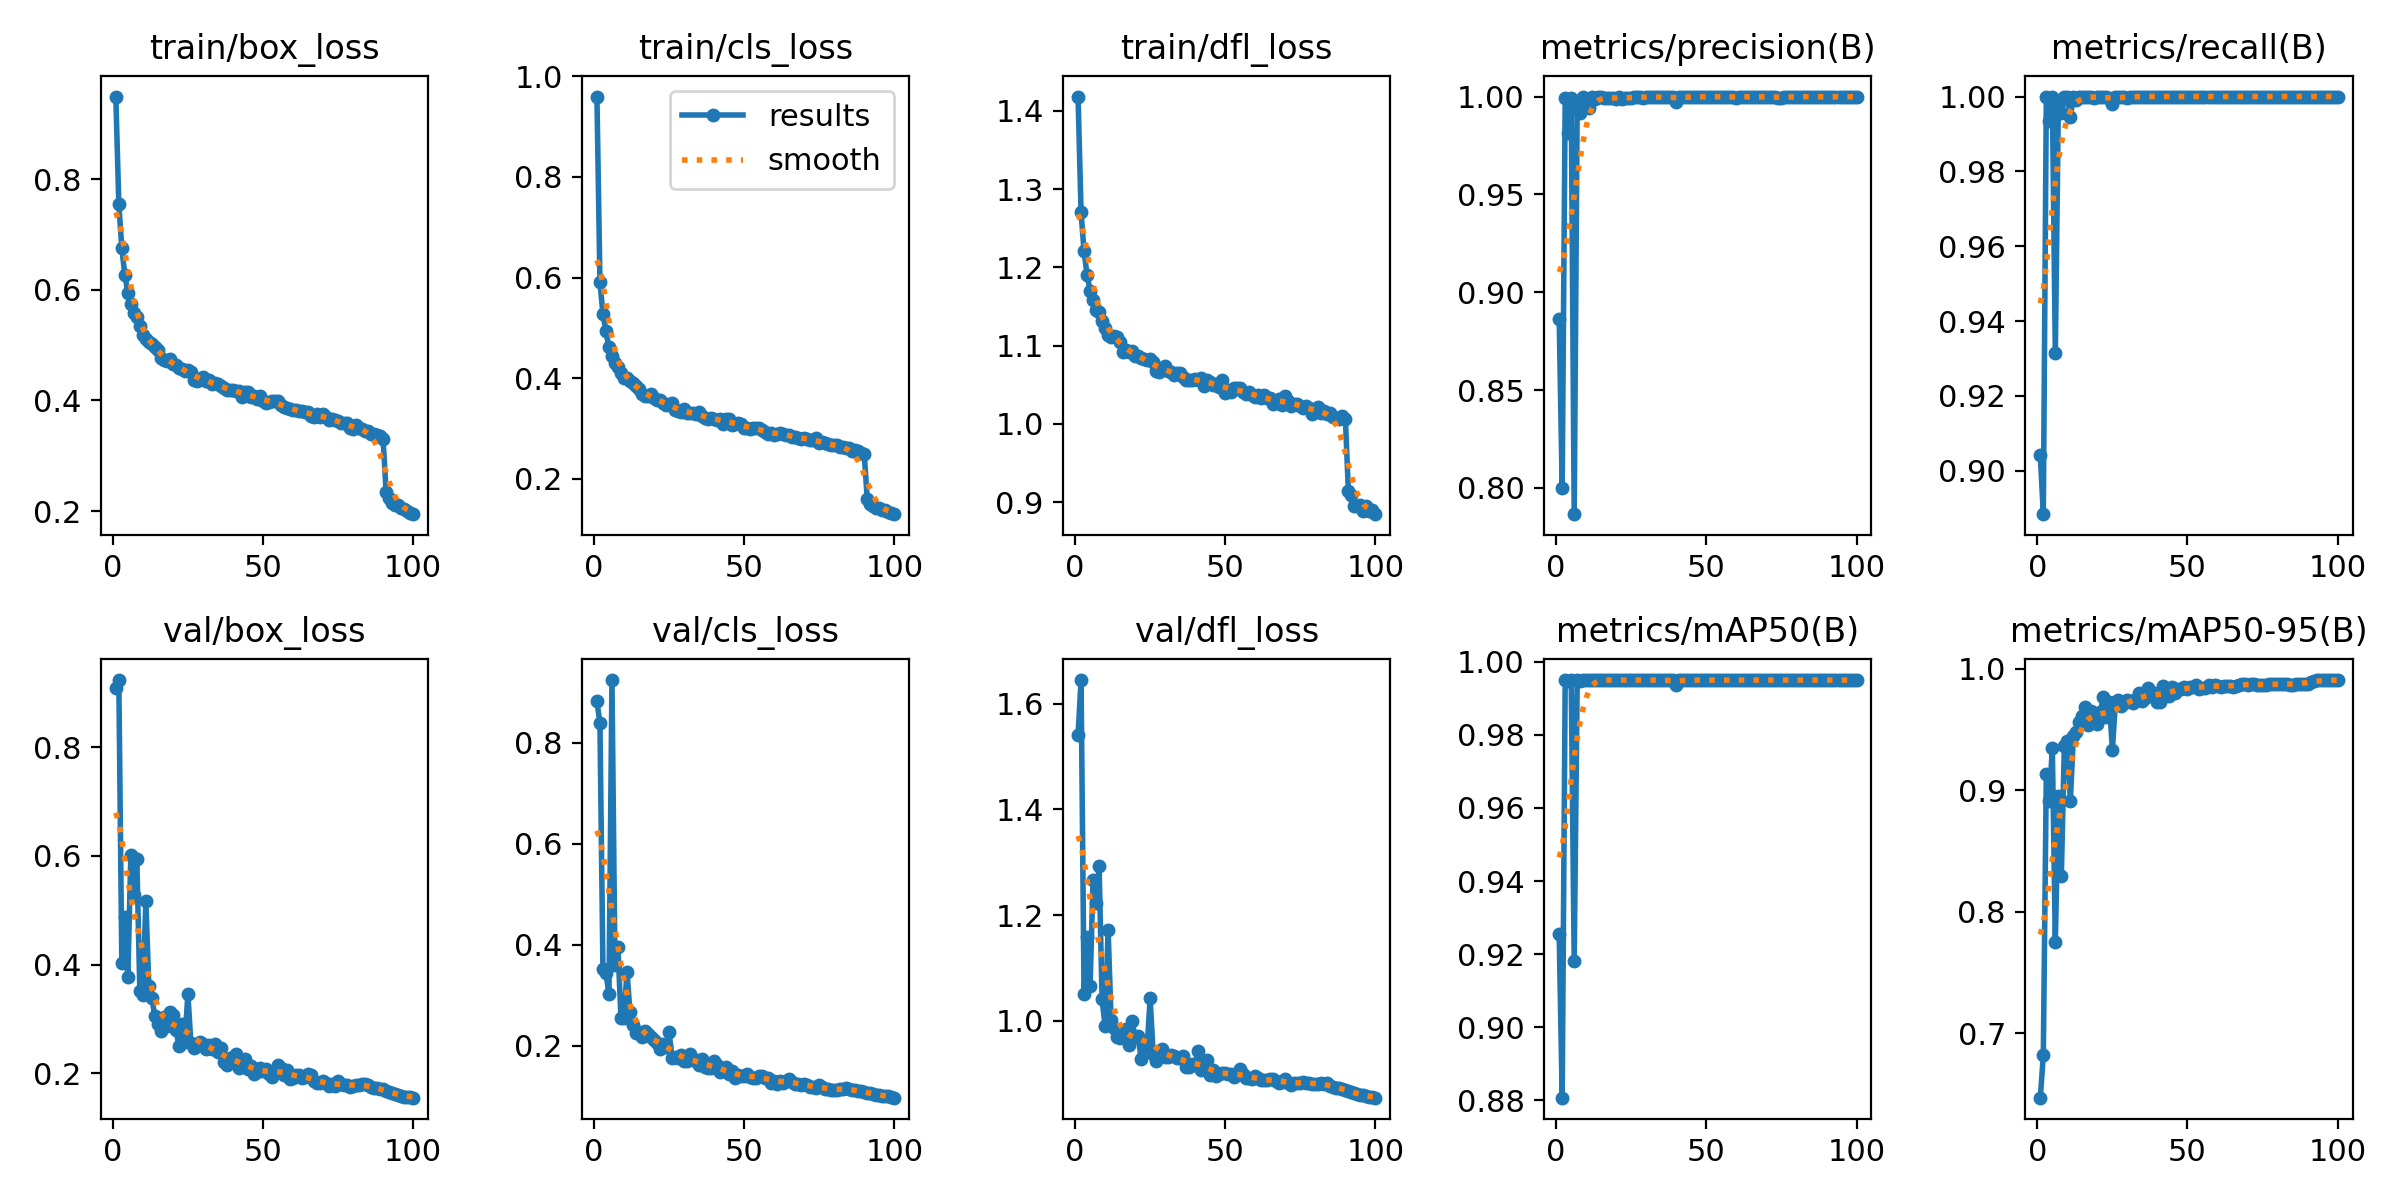

Values plotted in this chart, from the file beside it:
epoch, train/box_loss, train/cls_loss, train/dfl_loss, metrics/precision(B), metrics/recall(B), metrics/mAP50(B), metrics/mAP50-95(B), val/box_loss, val/cls_loss, val/dfl_loss, lr/pg0, lr/pg1, lr/pg2
1, 0.9495, 0.9597, 1.418, 0.8865, 0.9041, 0.9254, 0.647, 0.9082, 0.8818, 1.54, 0.07006, 0.003327, 0.003327
2, 0.7555, 0.5912, 1.27, 0.7999, 0.8884, 0.8807, 0.6819, 0.9233, 0.8385, 1.645, 0.03999, 0.006594, 0.006594
3, 0.6748, 0.5277, 1.221, 0.9992, 1, 0.995, 0.9137, 0.4034, 0.3509, 1.05, 0.009862, 0.009796, 0.009796
4, 0.6272, 0.4931, 1.19, 0.9815, 0.9935, 0.9946, 0.8911, 0.4884, 0.343, 1.159, 0.009703, 0.009703, 0.009703
5, 0.595, 0.4615, 1.17, 0.9992, 1, 0.995, 0.9351, 0.3765, 0.3026, 1.066, 0.009604, 0.009604, 0.009604
6, 0.5745, 0.4434, 1.158, 0.7865, 0.9315, 0.9181, 0.775, 0.601, 0.9238, 1.266, 0.009505, 0.009505, 0.009505
7, 0.5573, 0.4299, 1.145, 0.9968, 0.9975, 0.995, 0.8953, 0.5274, 0.3589, 1.223, 0.009406, 0.009406, 0.009406
8, 0.5506, 0.4232, 1.143, 0.9916, 0.9955, 0.9947, 0.8294, 0.5938, 0.3949, 1.293, 0.009307, 0.009307, 0.009307
9, 0.5339, 0.4106, 1.132, 1, 0.9998, 0.995, 0.9365, 0.3515, 0.2542, 1.04, 0.009208, 0.009208, 0.009208
10, 0.5183, 0.4008, 1.123, 0.999, 0.9999, 0.995, 0.9405, 0.3433, 0.2537, 0.9898, 0.009109, 0.009109, 0.009109
11, 0.511, 0.4003, 1.113, 0.994, 0.9945, 0.9949, 0.8908, 0.5166, 0.3464, 1.172, 0.00901, 0.00901, 0.00901
12, 0.5061, 0.394, 1.112, 0.9998, 1, 0.995, 0.9445, 0.3598, 0.2668, 1.001, 0.008911, 0.008911, 0.008911
13, 0.5014, 0.3898, 1.113, 0.9985, 0.999, 0.995, 0.9482, 0.3381, 0.2415, 0.9854, 0.008812, 0.008812, 0.008812
14, 0.4969, 0.3843, 1.111, 0.9998, 1, 0.995, 0.9562, 0.3057, 0.2251, 0.9687, 0.008713, 0.008713, 0.008713
15, 0.4913, 0.3778, 1.105, 0.9996, 1, 0.995, 0.9613, 0.2916, 0.2272, 0.9669, 0.008614, 0.008614, 0.008614
16, 0.477, 0.3683, 1.093, 0.9994, 1, 0.995, 0.9687, 0.2778, 0.2175, 0.969, 0.008515, 0.008515, 0.008515
17, 0.473, 0.3647, 1.094, 0.9994, 1, 0.995, 0.9536, 0.3036, 0.2284, 0.9841, 0.008416, 0.008416, 0.008416
18, 0.4719, 0.365, 1.092, 0.9994, 1, 0.995, 0.9656, 0.2863, 0.2231, 0.9536, 0.008317, 0.008317, 0.008317
19, 0.4754, 0.3682, 1.093, 0.9994, 0.9995, 0.995, 0.9622, 0.3124, 0.2166, 0.9987, 0.008218, 0.008218, 0.008218
20, 0.4652, 0.3607, 1.087, 0.9987, 1, 0.995, 0.9543, 0.3078, 0.2112, 0.9687, 0.008119, 0.008119, 0.008119
21, 0.4647, 0.3571, 1.086, 0.9999, 1, 0.995, 0.9646, 0.2806, 0.2042, 0.9716, 0.00802, 0.00802, 0.00802
22, 0.4588, 0.3565, 1.085, 0.9989, 1, 0.995, 0.9765, 0.2507, 0.1927, 0.9273, 0.007921, 0.007921, 0.007921
23, 0.4575, 0.3504, 1.083, 0.9994, 1, 0.995, 0.9605, 0.2908, 0.204, 0.9556, 0.007822, 0.007822, 0.007822
24, 0.4536, 0.3479, 1.082, 0.9991, 0.9995, 0.995, 0.9729, 0.2585, 0.1977, 0.9502, 0.007723, 0.007723, 0.007723
25, 0.4559, 0.3482, 1.083, 0.9993, 0.9979, 0.995, 0.9332, 0.3463, 0.2276, 1.042, 0.007624, 0.007624, 0.007624
26, 0.4515, 0.35, 1.079, 0.9997, 1, 0.995, 0.9722, 0.2552, 0.1754, 0.9373, 0.007525, 0.007525, 0.007525
27, 0.4374, 0.3377, 1.067, 0.9999, 1, 0.995, 0.9746, 0.2468, 0.1772, 0.9239, 0.007426, 0.007426, 0.007426
28, 0.4347, 0.3346, 1.066, 0.9999, 1, 0.995, 0.9698, 0.2511, 0.1751, 0.9329, 0.007327, 0.007327, 0.007327
29, 0.439, 0.3322, 1.07, 0.9994, 1, 0.995, 0.9717, 0.2582, 0.1822, 0.9469, 0.007228, 0.007228, 0.007228
30, 0.4416, 0.3382, 1.073, 0.9998, 0.9995, 0.995, 0.9746, 0.2544, 0.1692, 0.9314, 0.007129, 0.007129, 0.007129
31, 0.4344, 0.3304, 1.068, 0.9996, 1, 0.995, 0.9732, 0.2448, 0.1688, 0.9312, 0.00703, 0.00703, 0.00703
32, 0.4365, 0.332, 1.066, 0.9998, 1, 0.995, 0.9717, 0.2519, 0.1825, 0.9355, 0.006931, 0.006931, 0.006931
33, 0.4301, 0.3314, 1.063, 0.9997, 1, 0.995, 0.9752, 0.2442, 0.1704, 0.9337, 0.006832, 0.006832, 0.006832
34, 0.4307, 0.3297, 1.065, 0.9999, 1, 0.995, 0.9797, 0.2541, 0.1723, 0.9294, 0.006733, 0.006733, 0.006733
35, 0.4293, 0.3328, 1.066, 0.9999, 1, 0.995, 0.9735, 0.2389, 0.1607, 0.9302, 0.006634, 0.006634, 0.006634
36, 0.4264, 0.3245, 1.06, 0.9999, 1, 0.995, 0.9759, 0.2467, 0.1729, 0.9337, 0.006535, 0.006535, 0.006535
37, 0.4232, 0.3209, 1.056, 0.9996, 1, 0.995, 0.984, 0.2217, 0.1583, 0.9125, 0.006436, 0.006436, 0.006436
38, 0.4183, 0.3196, 1.056, 0.9998, 1, 0.995, 0.9812, 0.2155, 0.155, 0.9117, 0.006337, 0.006337, 0.006337
39, 0.4193, 0.3205, 1.057, 0.9999, 1, 0.995, 0.9801, 0.2278, 0.1558, 0.9176, 0.006238, 0.006238, 0.006238
40, 0.4184, 0.3193, 1.058, 0.9974, 1, 0.9937, 0.9726, 0.2259, 0.1693, 0.9167, 0.006139, 0.006139, 0.006139
41, 0.417, 0.3176, 1.056, 0.9998, 1, 0.995, 0.9729, 0.2365, 0.1608, 0.9432, 0.00604, 0.00604, 0.00604
42, 0.4177, 0.3191, 1.059, 0.9996, 1, 0.995, 0.9859, 0.2093, 0.147, 0.9071, 0.005941, 0.005941, 0.005941
43, 0.4061, 0.3099, 1.048, 1, 1, 0.995, 0.9802, 0.2197, 0.1493, 0.9091, 0.005842, 0.005842, 0.005842
44, 0.4151, 0.3186, 1.057, 0.9999, 1, 0.995, 0.9779, 0.2264, 0.1577, 0.9248, 0.005743, 0.005743, 0.005743
45, 0.415, 0.3185, 1.053, 0.9998, 1, 0.995, 0.9847, 0.2075, 0.1447, 0.8978, 0.005644, 0.005644, 0.005644
46, 0.4058, 0.3068, 1.05, 0.9999, 1, 0.995, 0.9802, 0.2131, 0.1495, 0.907, 0.005545, 0.005545, 0.005545
47, 0.4073, 0.3097, 1.052, 1, 1, 0.995, 0.9832, 0.1989, 0.1365, 0.8962, 0.005446, 0.005446, 0.005446
48, 0.4035, 0.311, 1.047, 0.9999, 1, 0.995, 0.9834, 0.2026, 0.1409, 0.8985, 0.005347, 0.005347, 0.005347
49, 0.4086, 0.31, 1.056, 0.9999, 1, 0.995, 0.9848, 0.2102, 0.1404, 0.9014, 0.005248, 0.005248, 0.005248
50, 0.4, 0.3012, 1.039, 0.9999, 1, 0.995, 0.9831, 0.2044, 0.1399, 0.9014, 0.005149, 0.005149, 0.005149
51, 0.3961, 0.3007, 1.043, 0.9999, 1, 0.995, 0.9849, 0.2081, 0.1436, 0.8996, 0.00505, 0.00505, 0.00505
52, 0.3966, 0.2992, 1.041, 0.9999, 1, 0.995, 0.9851, 0.1984, 0.1381, 0.8993, 0.004951, 0.004951, 0.004951
53, 0.3985, 0.3021, 1.045, 1, 1, 0.995, 0.9863, 0.194, 0.1359, 0.8934, 0.004852, 0.004852, 0.004852
54, 0.3998, 0.3021, 1.046, 0.9999, 1, 0.995, 0.9833, 0.2022, 0.1363, 0.8978, 0.004753, 0.004753, 0.004753
55, 0.3993, 0.302, 1.046, 0.9999, 1, 0.995, 0.9845, 0.2159, 0.1402, 0.9087, 0.004654, 0.004654, 0.004654
56, 0.3919, 0.2972, 1.041, 0.9999, 1, 0.995, 0.9845, 0.2098, 0.1403, 0.8989, 0.004555, 0.004555, 0.004555
57, 0.3873, 0.2942, 1.038, 0.9998, 1, 0.995, 0.9864, 0.1968, 0.1358, 0.8924, 0.004456, 0.004456, 0.004456
58, 0.3868, 0.2889, 1.041, 0.9999, 1, 0.995, 0.9852, 0.2065, 0.1362, 0.8919, 0.004357, 0.004357, 0.004357
59, 0.3844, 0.2919, 1.037, 0.9999, 1, 0.995, 0.987, 0.1902, 0.1263, 0.8899, 0.004258, 0.004258, 0.004258
60, 0.3826, 0.288, 1.035, 0.9994, 1, 0.995, 0.986, 0.1917, 0.1294, 0.8949, 0.004159, 0.004159, 0.004159
... 40 more rows
